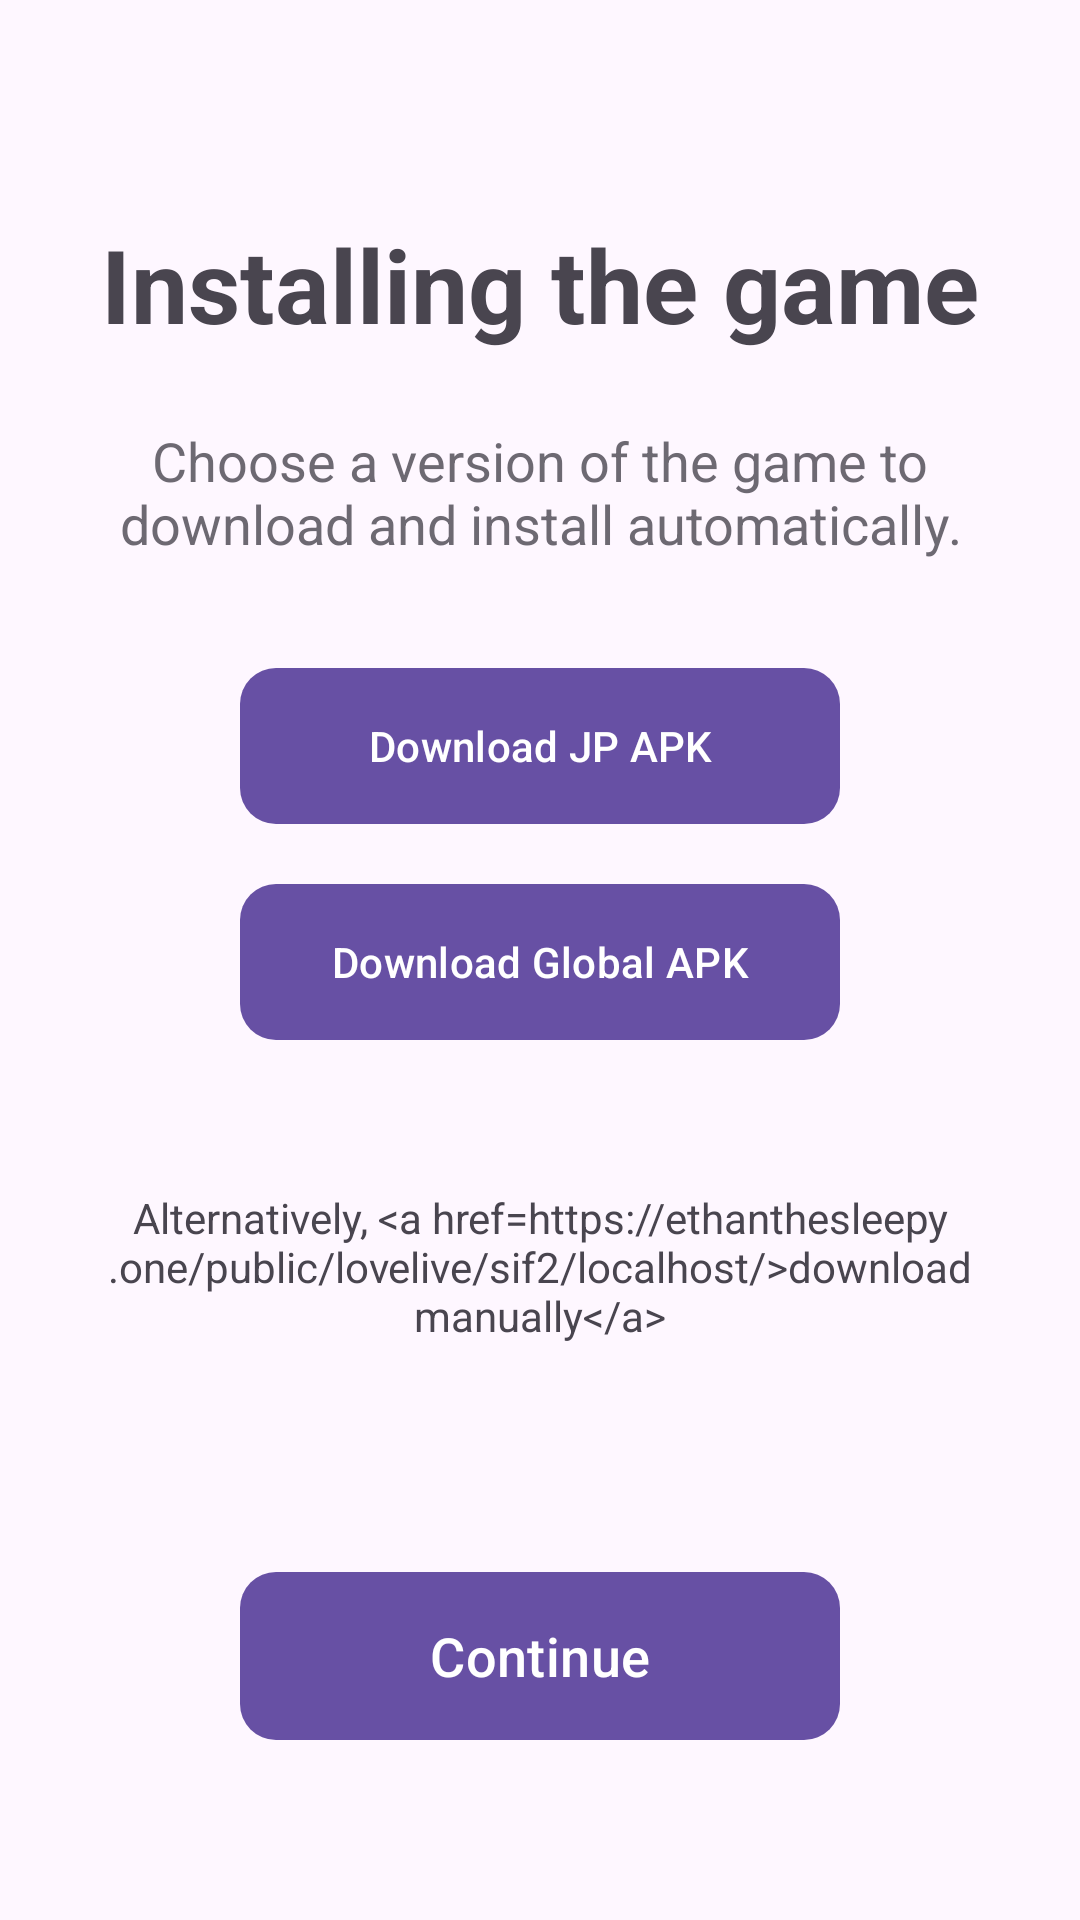

Produce the Android XML layout that renders to this screen, including the resource entries it uses.
<!-- AndroidManifest.xml: application theme Theme.AndroidEw -->
<!-- res/layout/install_game.xml -->
<?xml version="1.0" encoding="utf-8"?>
<androidx.constraintlayout.widget.ConstraintLayout xmlns:android="http://schemas.android.com/apk/res/android"
    xmlns:app="http://schemas.android.com/apk/res-auto"
    android:layout_width="match_parent"
    android:layout_height="match_parent"
    android:padding="24dp">

    <TextView
        android:id="@+id/textView6"
        android:layout_width="0dp"
        android:layout_height="wrap_content"
        android:layout_marginTop="48dp"
        android:gravity="center"
        android:text="@string/installing_the_game"
        android:textSize="34sp"
        android:textStyle="bold"
        app:layout_constraintEnd_toEndOf="parent"
        app:layout_constraintStart_toStartOf="parent"
        app:layout_constraintTop_toTopOf="parent" />

    <TextView
        android:id="@+id/textView8"
        android:layout_width="0dp"
        android:layout_height="wrap_content"
        android:layout_marginTop="24dp"
        android:gravity="center"
        android:text="@string/installing_center_text"
        android:textSize="18sp"
        android:alpha="0.8"
        app:layout_constraintEnd_toEndOf="parent"
        app:layout_constraintStart_toStartOf="parent"
        app:layout_constraintTop_toBottomOf="@+id/textView6" />

    <com.google.android.material.button.MaterialButton
        android:id="@+id/downloadJpBtn"
        android:layout_width="200dp"
        android:layout_height="60dp"
        android:layout_marginTop="32dp"
        android:onClick="downloadJP"
        android:text="@string/download_jp"
        app:cornerRadius="12dp"
        app:layout_constraintEnd_toEndOf="parent"
        app:layout_constraintStart_toStartOf="parent"
        app:layout_constraintTop_toBottomOf="@+id/textView8" />

    <com.google.android.material.button.MaterialButton
        android:id="@+id/downloadGlBtn"
        android:layout_width="200dp"
        android:layout_height="60dp"
        android:layout_marginTop="12dp"
        android:onClick="downloadGL"
        android:text="@string/download_gl"
        app:cornerRadius="12dp"
        app:layout_constraintEnd_toEndOf="parent"
        app:layout_constraintStart_toStartOf="parent"
        app:layout_constraintTop_toBottomOf="@+id/downloadJpBtn" />

    <TextView
        android:id="@+id/downloadStatus"
        android:layout_width="0dp"
        android:layout_height="wrap_content"
        android:layout_marginTop="16dp"
        android:gravity="center"
        android:textSize="16sp"
        app:layout_constraintEnd_toEndOf="parent"
        app:layout_constraintStart_toStartOf="parent"
        app:layout_constraintTop_toBottomOf="@+id/downloadGlBtn" />

    <TextView
        android:id="@+id/downloadManual"
        android:layout_width="wrap_content"
        android:layout_height="wrap_content"
        android:layout_marginTop="8dp"
        android:gravity="center"
        android:text="@string/download_manual"
        android:textSize="14sp"
        app:layout_constraintEnd_toEndOf="parent"
        app:layout_constraintStart_toStartOf="parent"
        app:layout_constraintTop_toBottomOf="@+id/downloadStatus" />

    <com.google.android.material.button.MaterialButton
        android:id="@+id/button2"
        android:layout_width="200dp"
        android:layout_height="64dp"
        android:layout_marginBottom="32dp"
        android:onClick="showSetupDone"
        android:text="@string/continue_txt"
        android:textSize="18sp"
        app:cornerRadius="12dp"
        app:layout_constraintBottom_toBottomOf="parent"
        app:layout_constraintEnd_toEndOf="parent"
        app:layout_constraintStart_toStartOf="parent" />
</androidx.constraintlayout.widget.ConstraintLayout>
<!-- resources referenced by this layout -->
<resources>
  <string name="continue_txt">Continue</string>
  <string name="download_gl">Download Global APK</string>
  <string name="download_jp">Download JP APK</string>
  <string name="download_manual">Alternatively, &lt;a href="https://ethanthesleepy.one/public/lovelive/sif2/localhost/"&gt;download manually&lt;/a&gt;</string>
  <string name="installing_center_text">Choose a version of the game to download and install automatically.</string>
  <string name="installing_the_game">Installing the game</string>
  <style name="Theme.AndroidEw" parent="Base.Theme.AndroidEw" />
  <style name="Base.Theme.AndroidEw" parent="Theme.Material3.DayNight.NoActionBar">
          
          
      </style>
</resources>
